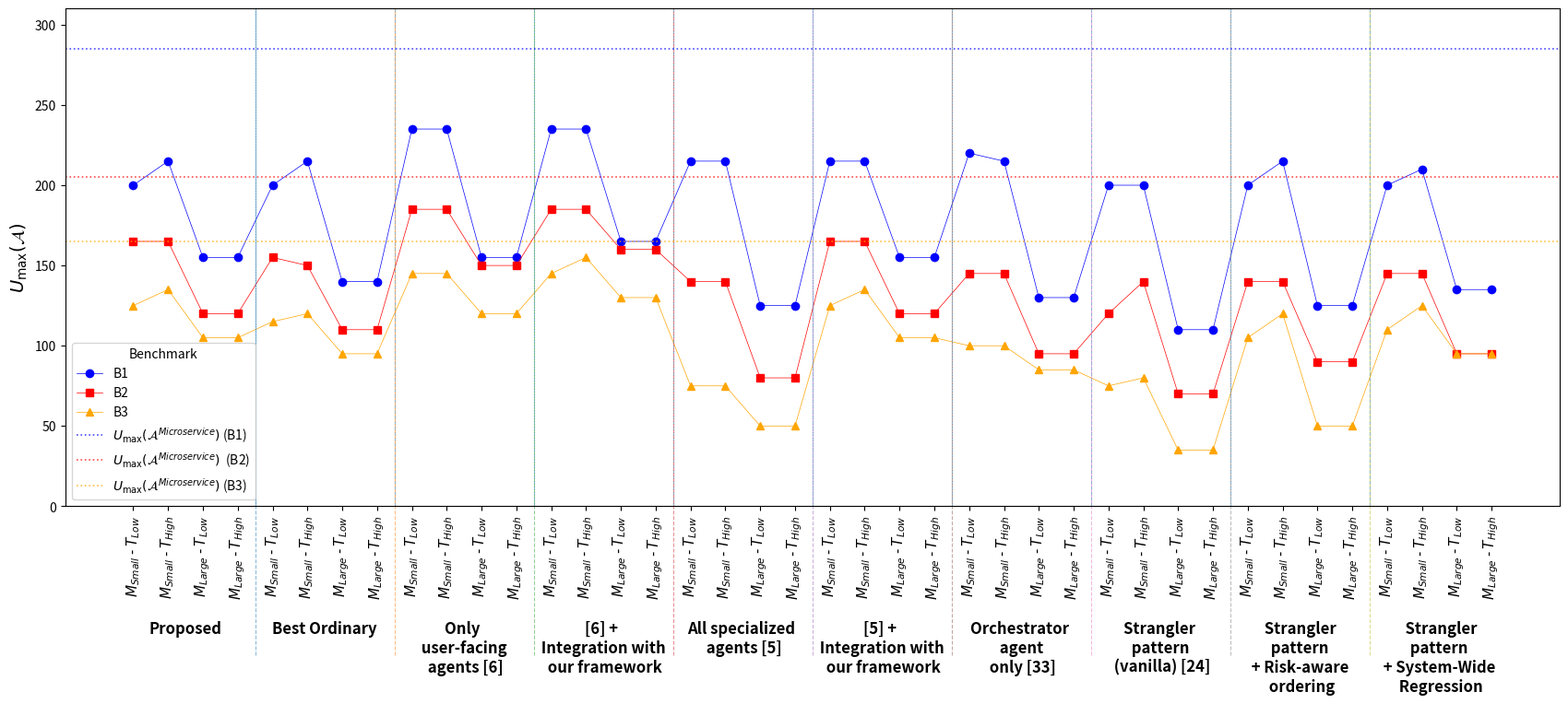
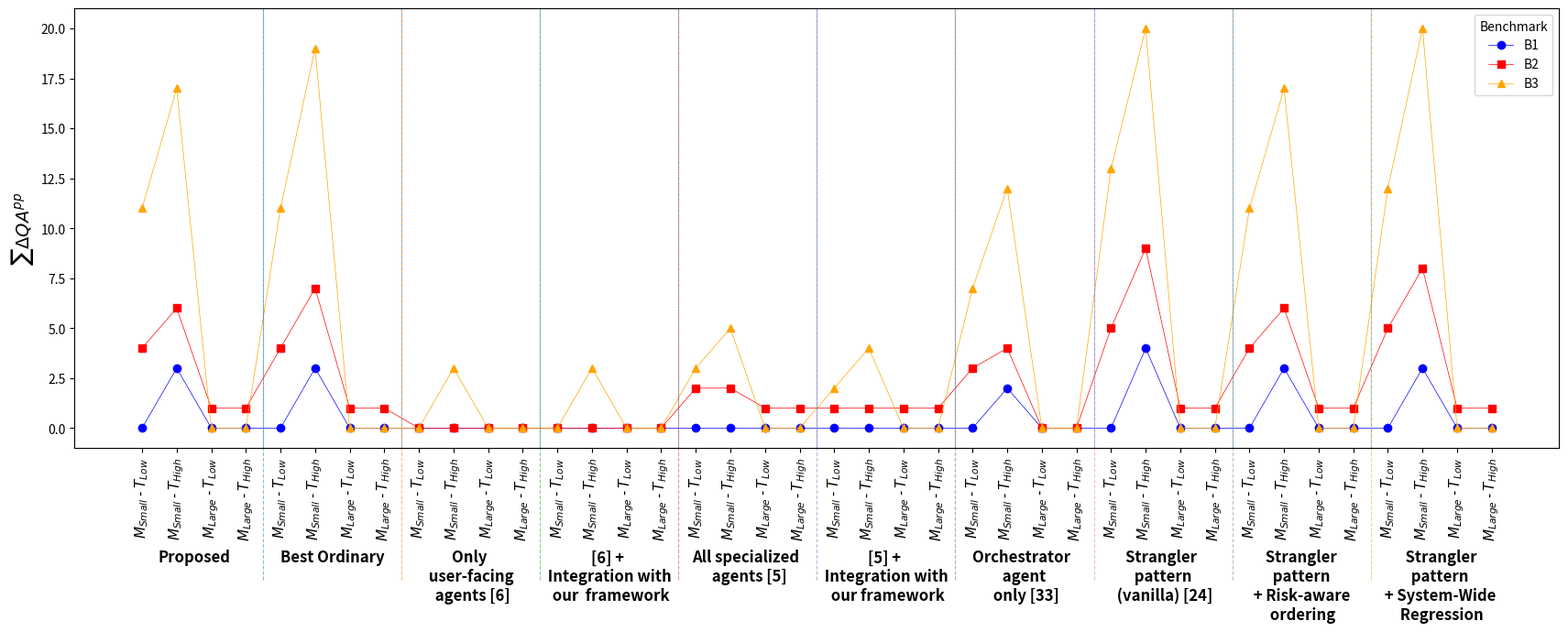
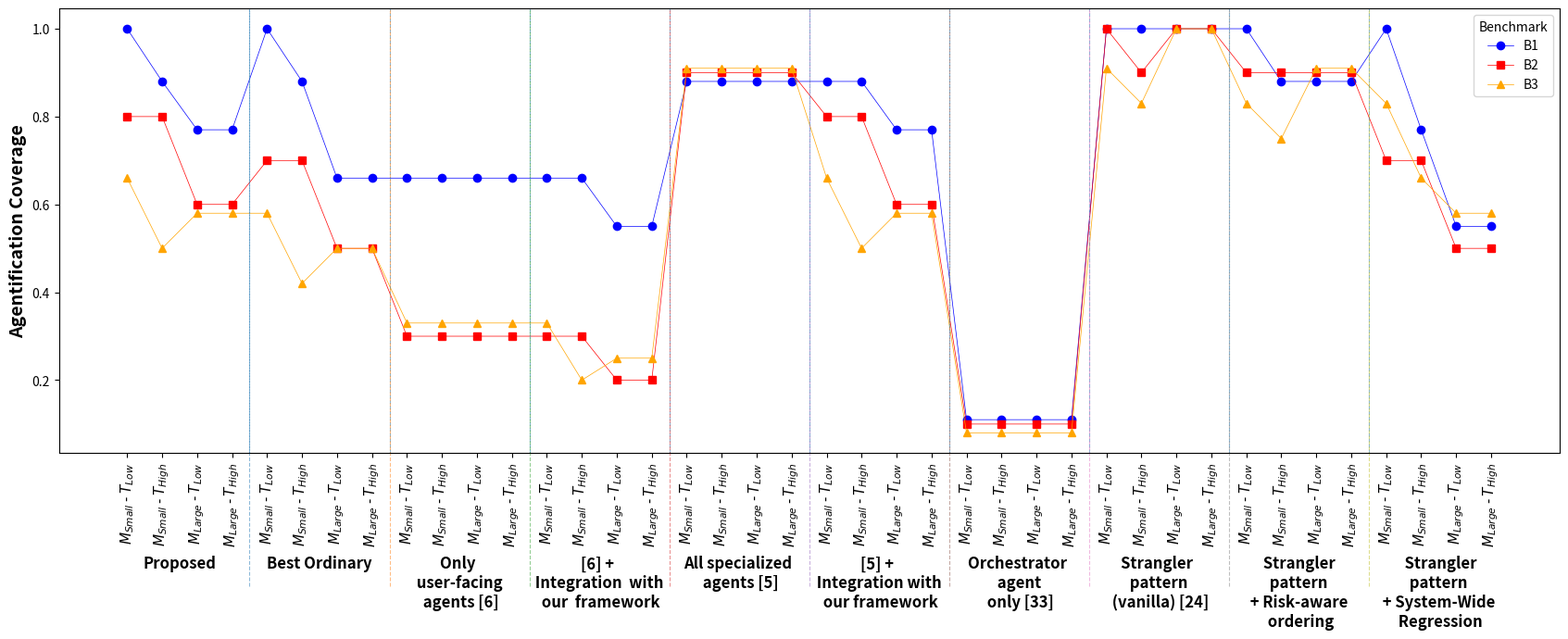

These charts were generated, in order, by the following Python code:
import numpy as np
import matplotlib.pyplot as plt
from matplotlib.transforms import blended_transform_factory


# ============================================================
# Model settings
# ============================================================

settings = [
    r"$M_{Small}$ - $T_{Low}$",
    r"$M_{Small}$ - $T_{High}$",
    r"$M_{Large}$ - $T_{Low}$",
    r"$M_{Large}$ - $T_{High}$"
]


# ============================================================
# U_max data
#
# Each architecture contains:
#   [B1 values, B2 values, B3 values]
#
# Order of values:
#   S-L, S-H, L-L, L-H
# ============================================================

architectures = {

    "Proposed": {
        "B1": [200, 215, 155, 155],
        "B2": [165, 165, 120, 120],
        "B3": [125, 135, 105, 105],
    },

    "Best Ordinary": {
        "B1": [200, 215, 140, 140],
        "B2": [155, 150, 110, 110],
        "B3": [115, 120, 95, 95],
    },

    "Only \n user-facing \n agents [6]": {
        "B1": [235, 235, 155, 155],
        "B2": [185, 185, 150, 150],
        "B3": [145, 145, 120, 120],
    },

    "[6] + \n Integration with \n our framework": {
        "B1": [235, 235, 165, 165],
        "B2": [185, 185, 160, 160],
        "B3": [145, 155, 130, 130],
    },

    "All specialized \n agents [5]": {
        "B1": [215, 215, 125, 125],
        "B2": [140, 140, 80, 80],
        "B3": [75, 75, 50, 50],
    },

    "[5] + \n Integration with \n our framework": {
        "B1": [215, 215, 155, 155],
        "B2": [165, 165, 120, 120],
        "B3": [125, 135, 105, 105],
    },

    "Orchestrator \n agent \n only [33]": {
        "B1": [220, 215, 130, 130],
        "B2": [145, 145, 95, 95],
        "B3": [100, 100, 85, 85],
    },

    "Strangler \n pattern \n (vanilla) [24]": {
        "B1": [200, 200, 110, 110],
        "B2": [120, 140, 70, 70],
        "B3": [75, 80, 35, 35],
    },

    " Strangler \n pattern \n + Risk-aware \n ordering": {
        "B1": [200, 215, 125, 125],
        "B2": [140, 140, 90, 90],
        "B3": [105, 120, 50, 50],
    },

    "  Strangler \n pattern \n + System-Wide \n Regression": {
        "B1": [200, 210, 135, 135],
        "B2": [145, 145, 95, 95],
        "B3": [110, 125, 95, 95],
    },
}


# ============================================================
# Construct X-axis
# ============================================================

architecture_names = list(architectures.keys())

x = np.arange(
    len(architecture_names) * len(settings)
)

# Create labels such as:
# Proposed
#    S-L
#    S-H
#    L-L
#    L-H
#
# The architecture name will be shown at the center of
# each four-point group.

x_labels = []

for architecture in architecture_names:
    for setting in settings:
        x_labels.append(setting)


# ============================================================
# Create the three benchmark series
# ============================================================

B1 = []
B2 = []
B3 = []

for architecture in architecture_names:
    B1.extend(architectures[architecture]["B1"])
    B2.extend(architectures[architecture]["B2"])
    B3.extend(architectures[architecture]["B3"])


# ============================================================
# Plot
# ============================================================

fig, ax = plt.subplots(figsize=(18, 9))

ax.plot(
    x,
    B1,
    marker="o",
    linewidth=0.5,
    label="B1",
    color="blue"
)

ax.plot(
    x,
    B2,
    marker="s",
    linewidth=0.5,
    label="B2",
    color="red"
)

ax.plot(
    x,
    B3,
    marker="^",
    linewidth=0.5,
    label="B3",
    color="orange"
)


# ============================================================
# Architecture group separators
# ============================================================

for i in range(len(architecture_names) - 1):
    separator_x = (i + 1) * len(settings) - 0.5

    ax.axvline(
        separator_x,
        linestyle="--",
        linewidth=0.8,
        alpha=0.5
    )

# Transform:
# x -> data coordinates
# y -> axes coordinates
transform = blended_transform_factory(
    ax.transData,
    ax.transAxes
)

for i in range(1, len(architecture_names)):

    separator_x = i * len(settings) - 0.5

    ax.plot(
        [separator_x, separator_x],
        [-0.30, 1.0],
        transform=transform,
        linestyle="--",
        linewidth=0.8,
        alpha=0.5,
        clip_on=False
    )

# ============================================================
# Architecture names
#
# Put the architecture name underneath the four
# corresponding model-setting labels.
# ============================================================

for i, architecture in enumerate(architecture_names):

    center = i * len(settings) + 1.5

    ax.text(
        center,
        -0.23,
        architecture,
        transform=ax.get_xaxis_transform(),
        ha="center",
        va="top",
        fontsize=12,
        fontweight="bold"
    )



# ============================================================
# Microservice baseline
# ============================================================

microservice = {
    "B1": 285,
    "B2": 205,
    "B3": 165,
}

# Show microservice values as horizontal reference lines
# with matching colors and explicit labels for the legend
ax.axhline(
    microservice["B1"],
    linestyle=":",
    linewidth=1.2,
    alpha=0.7,
    color="blue",
    label="$U_{\max}(\mathcal{A}^{Microservice})$ (B1)"
)

ax.axhline(
    microservice["B2"],
    linestyle=":",
    linewidth=1.2,
    alpha=0.7,
    color="red",
    label="$U_{\max}(\mathcal{A}^{Microservice})$  (B2)"
)

ax.axhline(
    microservice["B3"],
    linestyle=":",
    linewidth=1.2,
    alpha=0.7,
    color="orange",
    label="$U_{\max}(\mathcal{A}^{Microservice})$ (B3)"
)

# Crucial: Explicitly set the Y-axis limit so 285 is visible
ax.set_ylim(0, 310)


# ============================================================
# Axes
# ============================================================

ax.set_xticks(x)
ax.set_xticklabels(
    x_labels,
    rotation=90,
    ha="center",
    va="top",
        fontsize=11,

)



# ax.set_xlabel(
#     "Architecture and model setting",
#     fontsize=11
# )

ax.set_ylabel(
    r"$U_{\max}(\mathcal{A})$",
    fontsize=14,
    fontweight="bold"
)

# ax.set_title(
#     r"Scalability Envelope $U_{\max}(\mathcal{A})$ Across Final Architectures and Model Settings",
#     fontsize=12
# )


# ============================================================
# Grid / legend
# ============================================================

# ax.grid(
#     axis="y",
#     linestyle="--",
#     alpha=0.6
# )

ax.legend(
    title="Benchmark",
    loc="best"
)


# ============================================================
# Layout
# ============================================================

plt.subplots_adjust(
    bottom=0.30,
    left=0.08,
    right=0.98,
    top=0.90
)

plt.savefig("baselines_u_max.png", dpi=400, bbox_inches="tight")
plt.show()

# ------------------------------------------------------------------------------------

# ============================================================
# DeltaQA data
#
# Each architecture contains:
#   [B1 values, B2 values, B3 values]
#
# Order of values:
#   S-L, S-H, L-L, L-H
# ============================================================

architectures = {

    "Proposed": {
        "B1": [0, 3, 0, 0],
        "B2": [4, 6, 1, 1],
        "B3": [11, 17, 0, 0],
    },

    "Best Ordinary": {
        "B1": [0, 3, 0, 0],
        "B2": [4, 7, 1, 1],
        "B3": [11, 19, 0, 0],
    },

    "Only \n user-facing \n agents [6]": {
        "B1": [0, 0, 0, 0],
        "B2": [0, 0, 0, 0],
        "B3": [0, 3, 0, 0],
    },

    "[6] + \n Integration with \n our  framework": {
        "B1": [0, 0, 0, 0],
        "B2": [0, 0, 0, 0],
        "B3": [0, 3, 0, 0],
    },

    "All specialized \n agents [5]": {
        "B1": [0, 0, 0, 0],
        "B2": [2, 2, 1, 1],
        "B3": [3, 5, 0, 0],
    },

    "[5] + \n Integration with \n our framework": {
        "B1": [0, 0, 0, 0],
        "B2": [1, 1, 1, 1],
        "B3": [2, 4, 0, 0],
    },

    "Orchestrator  \n agent \n only [33]": {
        "B1": [0, 2, 0, 0],
        "B2": [3, 4, 0, 0],
        "B3": [7, 12, 0, 0],
    },

    "Strangler \n pattern \n (vanilla) [24]": {
        "B1": [0, 4, 0, 0],
        "B2": [5, 9, 1, 1],
        "B3": [13, 20, 0, 0],
    },

    " Strangler \n pattern \n + Risk-aware \n ordering": {
        "B1": [0, 3, 0, 0],
        "B2": [4, 6, 1, 1],
        "B3": [11, 17, 0, 0],
    },

    "  Strangler \n pattern \n + System-Wide \n Regression": {
        "B1": [0, 3, 0, 0],
        "B2": [5, 8, 1, 1],
        "B3": [12, 20, 0, 0],
    },
}


# ============================================================
# Construct X-axis
# ============================================================

architecture_names = list(architectures.keys())

x = np.arange(
    len(architecture_names) * len(settings)
)

# Create labels such as:
# Proposed
#    S-L
#    S-H
#    L-L
#    L-H
#
# The architecture name will be shown at the center of
# each four-point group.

x_labels = []

for architecture in architecture_names:
    for setting in settings:
        x_labels.append(setting)


# ============================================================
# Create the three benchmark series
# ============================================================

B1 = []
B2 = []
B3 = []

for architecture in architecture_names:
    B1.extend(architectures[architecture]["B1"])
    B2.extend(architectures[architecture]["B2"])
    B3.extend(architectures[architecture]["B3"])


# ============================================================
# Plot
# ============================================================

fig, ax = plt.subplots(figsize=(18, 8))

ax.plot(
    x,
    B1,
    marker="o",
    linewidth=0.5,
    label="B1",
    color="blue"
)

ax.plot(
    x,
    B2,
    marker="s",
    linewidth=0.5,
    label="B2",
    color="red"
)

ax.plot(
    x,
    B3,
    marker="^",
    linewidth=0.5,
    label="B3",
    color="orange"
)


# ============================================================
# Architecture group separators
# ============================================================

for i in range(len(architecture_names) - 1):
    separator_x = (i + 1) * len(settings) - 0.5

    ax.axvline(
        separator_x,
        linestyle="--",
        linewidth=0.8,
        alpha=0.5
    )

# Transform:
# x -> data coordinates
# y -> axes coordinates
transform = blended_transform_factory(
    ax.transData,
    ax.transAxes
)

for i in range(1, len(architecture_names)):

    separator_x = i * len(settings) - 0.5

    ax.plot(
        [separator_x, separator_x],
        [-0.30, 1.0],
        transform=transform,
        linestyle="--",
        linewidth=0.8,
        alpha=0.5,
        clip_on=False
    )

# ============================================================
# Architecture names
#
# Put the architecture name underneath the four
# corresponding model-setting labels.
# ============================================================

for i, architecture in enumerate(architecture_names):

    center = i * len(settings) + 1.5

    ax.text(
        center,
        -0.23,
        architecture,
        transform=ax.get_xaxis_transform(),
        ha="center",
        va="top",
        fontsize=12,
        fontweight="bold"
    )




# ============================================================
# Axes
# ============================================================

ax.set_xticks(x)
ax.set_xticklabels(
    x_labels,
    rotation=90,
    ha="center",
    va="top",
    fontsize=11,

)



# ax.set_xlabel(
#     "Architecture and model setting",
#     fontsize=11
# )

ax.set_ylabel(
    r"$\sum \Delta QA^{pp}$",
    fontsize=14,
    fontweight="bold"
)

# ax.set_title(
#     r"Cumulative QA Degradation $\sum \Delta QA^{pp}$ Across Final Architectures and Model Settings",
#     fontsize=12
# )


# ============================================================
# Grid / legend
# ============================================================

# ax.grid(
#     axis="y",
#     linestyle="--",
#     alpha=0.6
# )

ax.legend(
    title="Benchmark",
    loc="best"
)


# ============================================================
# Layout
# ============================================================

plt.subplots_adjust(
    bottom=0.30,
    left=0.08,
    right=0.98,
    top=0.90
)

plt.savefig("baselines_delta_qa.png", dpi=400, bbox_inches="tight")
plt.show()


# ------------------------------------------------------------------------------------

# ============================================================
# Migration Coverage data
#
# Each architecture contains:
#   [B1 values, B2 values, B3 values]
#
# Order of values:
#   S-L, S-H, L-L, L-H
# ============================================================

architectures = {

    "Proposed": {
        "B1": [1, 0.88, 0.77, 0.77],
        "B2": [0.8, 0.8, 0.6, 0.6],
        "B3": [0.66, 0.5, 0.58, 0.58],
    },

    "Best Ordinary": {
        "B1": [1, 0.88, 0.66, 0.66],
        "B2": [0.7, 0.7, 0.5, 0.5],
        "B3": [0.58, 0.42, 0.5, 0.5],
    },

    "Only \n user-facing \n agents [6]": {
        "B1": [0.66, 0.66, 0.66, 0.66],
        "B2": [0.3, 0.3, 0.3, 0.3],
        "B3": [0.33, 0.33, 0.33, 0.33],
    },

    "[6] + \n Integration  with \n our  framework": {
        "B1": [0.66, 0.66, 0.55, 0.55],
        "B2": [0.3, 0.3, 0.2, 0.2],
        "B3": [0.33, 0.2, 0.25, 0.25],
    },

    "All specialized \n agents [5]": {
        "B1": [0.88, 0.88, 0.88, 0.88],
        "B2": [0.9, 0.9, 0.9, 0.9],
        "B3": [0.91, 0.91, 0.91, 0.91],
    },

    "[5] + \n Integration with \n our framework": {
        "B1": [0.88, 0.88, 0.77, 0.77],
        "B2": [0.8, 0.8, 0.6, 0.6],
        "B3": [0.66, 0.5, 0.58, 0.58],
    },

    "Orchestrator \n agent \n only [33]": {
        "B1": [0.11, 0.11, 0.11, 0.11],
        "B2": [0.1, 0.1, 0.1, 0.1],
        "B3": [0.08, 0.08, 0.08, 0.08],
    },

    "Strangler \n pattern \n (vanilla) [24]": {
        "B1": [1, 1, 1, 1],
        "B2": [1, 0.9, 1, 1],
        "B3": [0.91, 0.83, 1, 1],
    },

    " Strangler \n pattern \n + Risk-aware \n ordering": {
        "B1": [1, 0.88, 0.88, 0.88],
        "B2": [0.9, 0.9, 0.9, 0.9],
        "B3": [0.83, 0.75, 0.91, 0.91],
    },

    "  Strangler \n pattern \n + System-Wide \n Regression": {
        "B1": [1, 0.77, 0.55, 0.55],
        "B2": [0.7, 0.7, 0.5, 0.5],
        "B3": [0.83, 0.66, 0.58, 0.58],
    },
}


# ============================================================
# Construct X-axis
# ============================================================

architecture_names = list(architectures.keys())

x = np.arange(
    len(architecture_names) * len(settings)
)

# Create labels such as:
# Proposed
#    S-L
#    S-H
#    L-L
#    L-H
#
# The architecture name will be shown at the center of
# each four-point group.

x_labels = []

for architecture in architecture_names:
    for setting in settings:
        x_labels.append(setting)


# ============================================================
# Create the three benchmark series
# ============================================================

B1 = []
B2 = []
B3 = []

for architecture in architecture_names:
    B1.extend(architectures[architecture]["B1"])
    B2.extend(architectures[architecture]["B2"])
    B3.extend(architectures[architecture]["B3"])


# ============================================================
# Plot
# ============================================================

fig, ax = plt.subplots(figsize=(18, 8))

ax.plot(
    x,
    B1,
    marker="o",
    linewidth=0.5,
    label="B1",
    color="blue"
)

ax.plot(
    x,
    B2,
    marker="s",
    linewidth=0.5,
    label="B2",
    color="red"
)

ax.plot(
    x,
    B3,
    marker="^",
    linewidth=0.5,
    label="B3",
    color="orange"
)


# ============================================================
# Architecture group separators
# ============================================================

for i in range(len(architecture_names) - 1):
    separator_x = (i + 1) * len(settings) - 0.5

    ax.axvline(
        separator_x,
        linestyle="--",
        linewidth=0.8,
        alpha=0.5
    )

# Transform:
# x -> data coordinates
# y -> axes coordinates
transform = blended_transform_factory(
    ax.transData,
    ax.transAxes
)

for i in range(1, len(architecture_names)):

    separator_x = i * len(settings) - 0.5

    ax.plot(
        [separator_x, separator_x],
        [-0.30, 1.0],
        transform=transform,
        linestyle="--",
        linewidth=0.8,
        alpha=0.5,
        clip_on=False
    )

# ============================================================
# Architecture names
#
# Put the architecture name underneath the four
# corresponding model-setting labels.
# ============================================================

for i, architecture in enumerate(architecture_names):

    center = i * len(settings) + 1.5

    ax.text(
        center,
        -0.23,
        architecture,
        transform=ax.get_xaxis_transform(),
        ha="center",
        va="top",
        fontsize=12,
        fontweight="bold"
    )




# ============================================================
# Axes
# ============================================================

ax.set_xticks(x)
ax.set_xticklabels(
    x_labels,
    rotation=90,
    ha="center",
    va="top",
    fontsize=11
)



# ax.set_xlabel(
#     "Architecture and model setting",
#     fontsize=11
# )

ax.set_ylabel(
    r"Agentification Coverage",
    fontsize=14,
    fontweight="bold"
)

# ax.set_title(
#     r"Agentification Coverage (Ratio of Total Successfully Migrated Agents) Across Final Architectures and Model Settings",
#     fontsize=12
# )


# ============================================================
# Grid / legend
# ============================================================

# ax.grid(
#     axis="y",
#     linestyle="--",
#     alpha=0.6
# )

ax.legend(
    title="Benchmark",
    loc="best"
)


# ============================================================
# Layout
# ============================================================

plt.subplots_adjust(
    bottom=0.30,
    left=0.08,
    right=0.98,
    top=0.90
)

plt.savefig("baselines_mig_cov.png", dpi=400, bbox_inches="tight")
plt.show()
